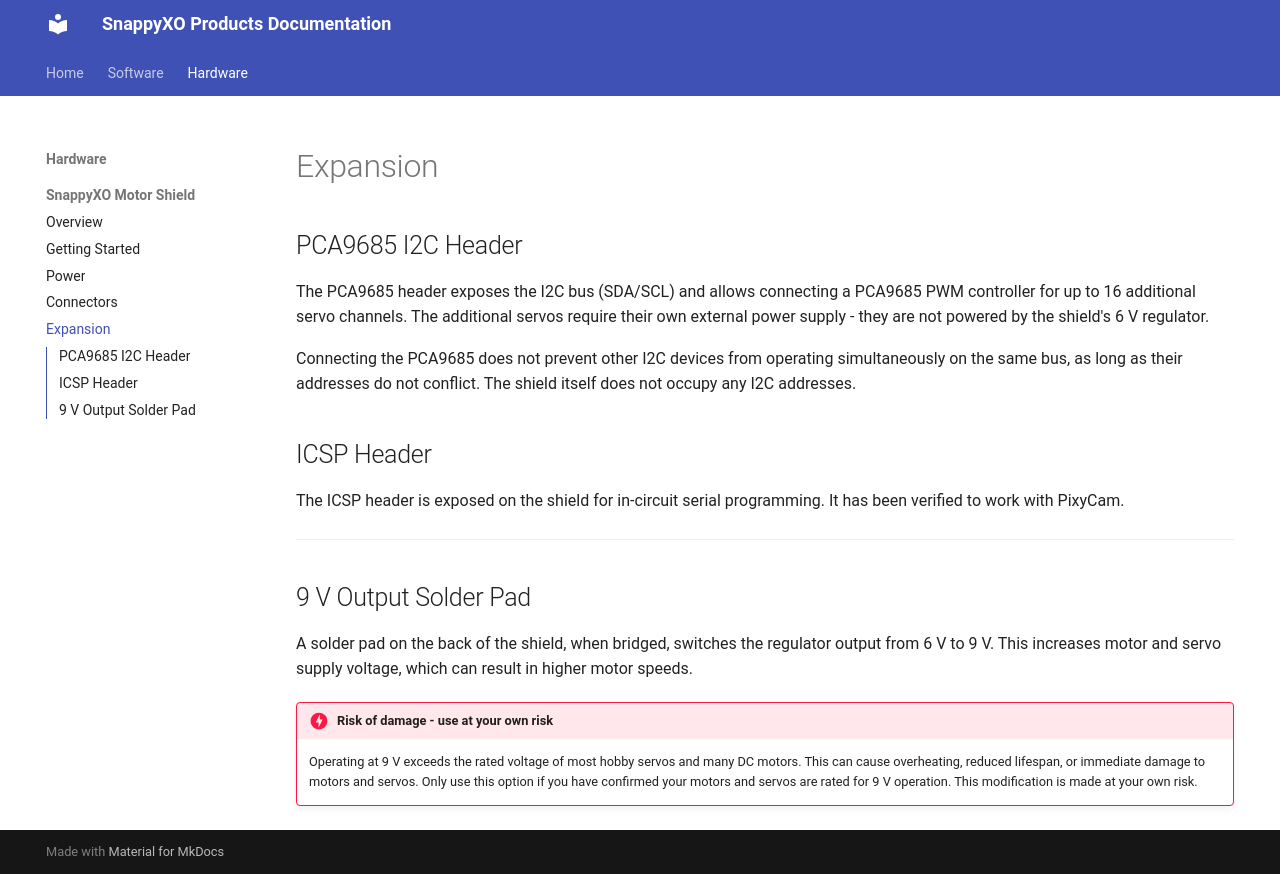

repository: samar-01/docs · page: hardware/motor-shield/expansion/index.html · generator: mkdocs

# Expansion

## PCA9685 I2C Header

The PCA9685 header exposes the I2C bus (SDA/SCL) and allows connecting a PCA9685 PWM controller for up to 16 additional servo channels. The additional servos require their own external power supply - they are not powered by the shield's 6 V regulator.

Connecting the PCA9685 does not prevent other I2C devices from operating simultaneously on the same bus, as long as their addresses do not conflict. The shield itself does not occupy any I2C addresses.

## ICSP Header

The ICSP header is exposed on the shield for in-circuit serial programming. It has been verified to work with PixyCam.

---

## 9 V Output Solder Pad

A solder pad on the back of the shield, when bridged, switches the regulator output from 6 V to 9 V. This increases motor and servo supply voltage, which can result in higher motor speeds.

!!! danger "Risk of damage - use at your own risk"
    Operating at 9 V exceeds the rated voltage of most hobby servos and many DC motors. This can cause overheating, reduced lifespan, or immediate damage to motors and servos. Only use this option if you have confirmed your motors and servos are rated for 9 V operation. This modification is made at your own risk.
